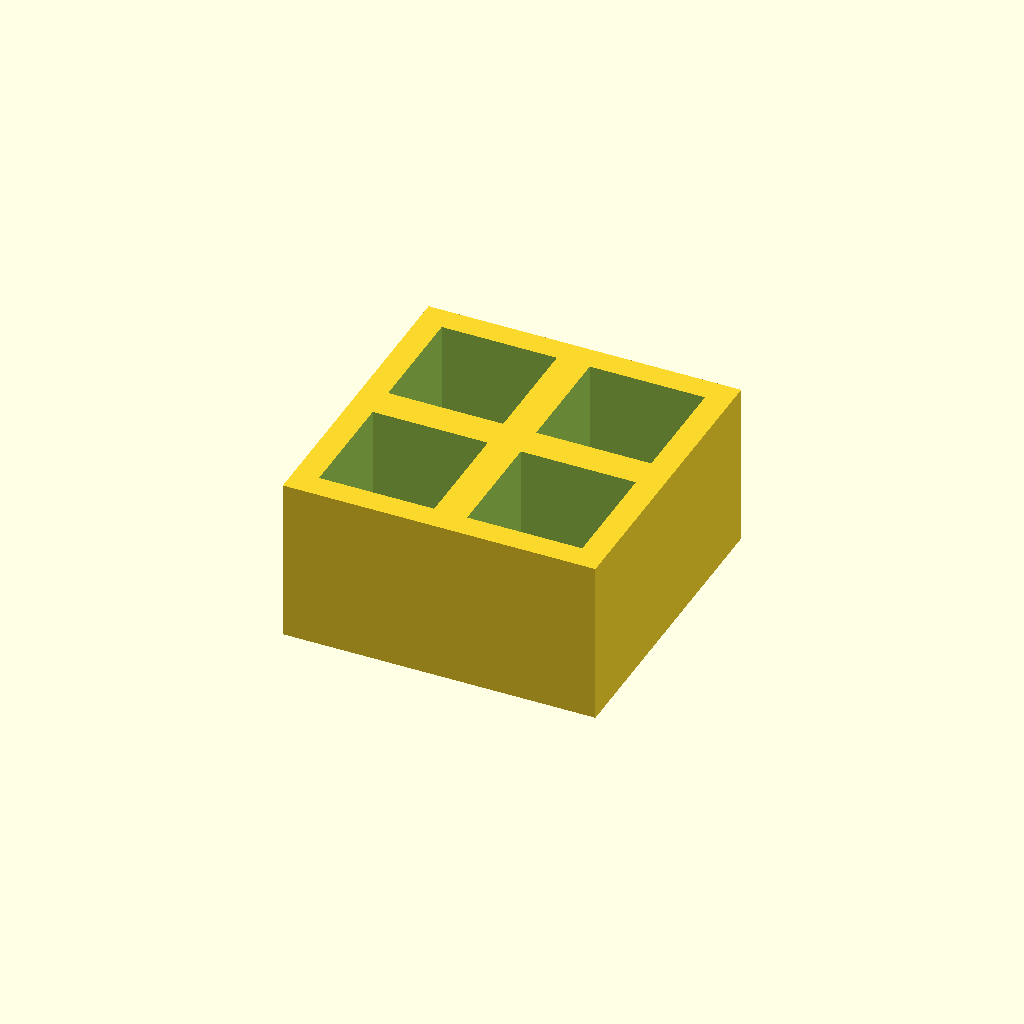
Cell 1: rendered with the file's own defaults.
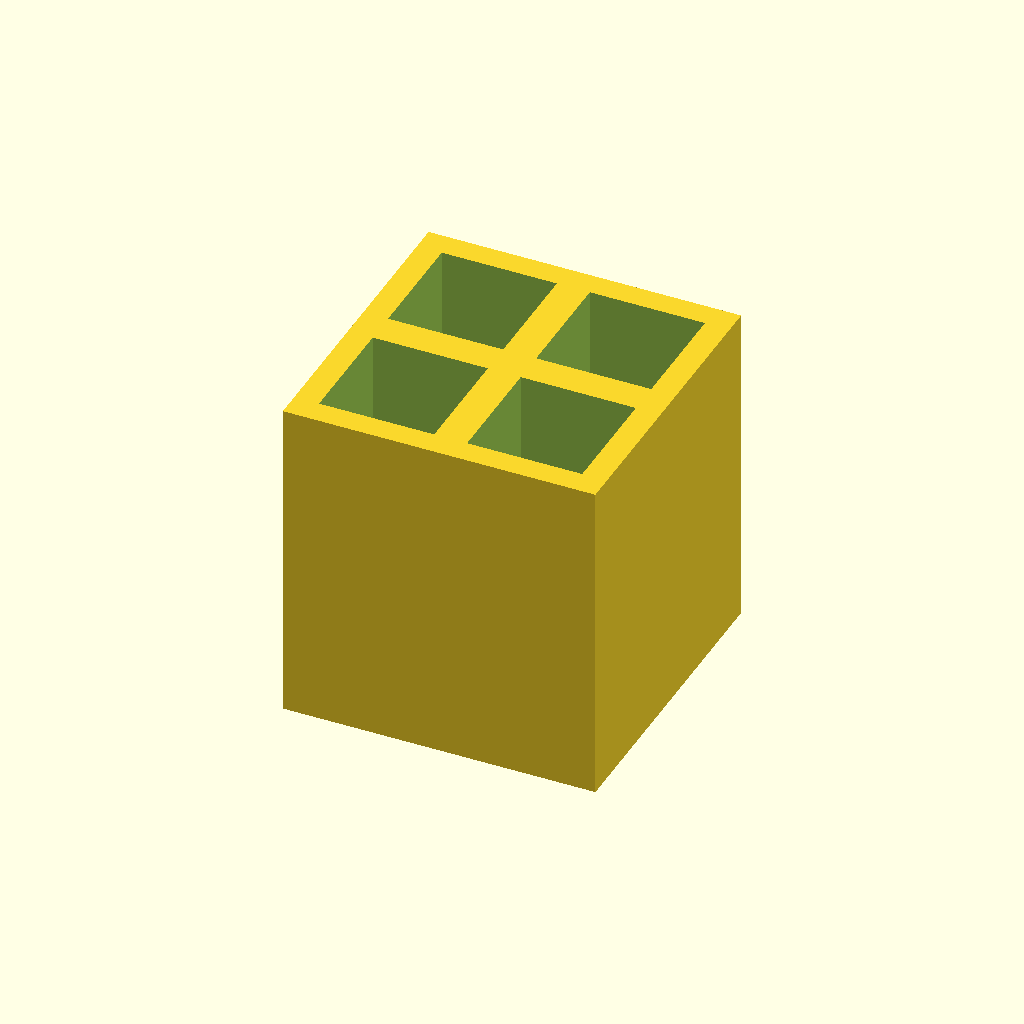
Cell 2: thickness = 40 (everything else at default).
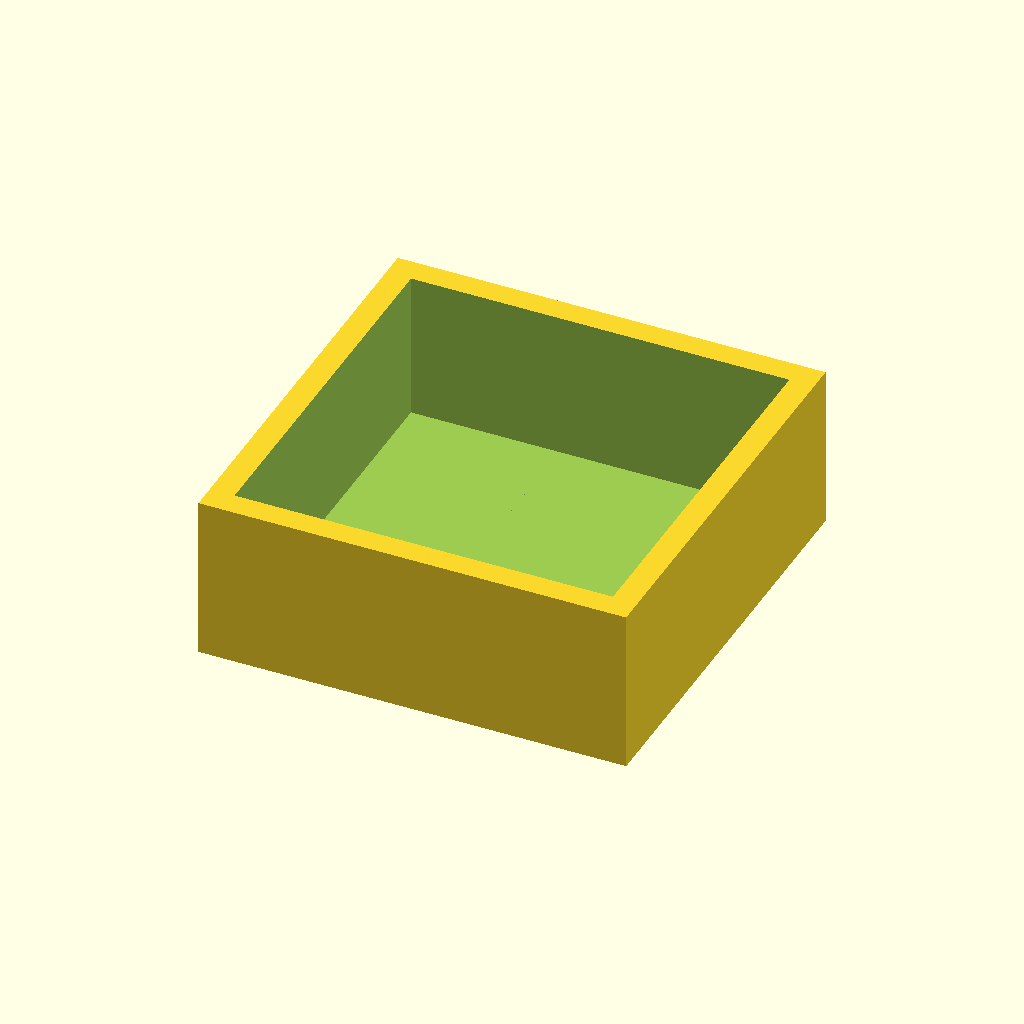
Cell 3: pocket = 28 (everything else at default).
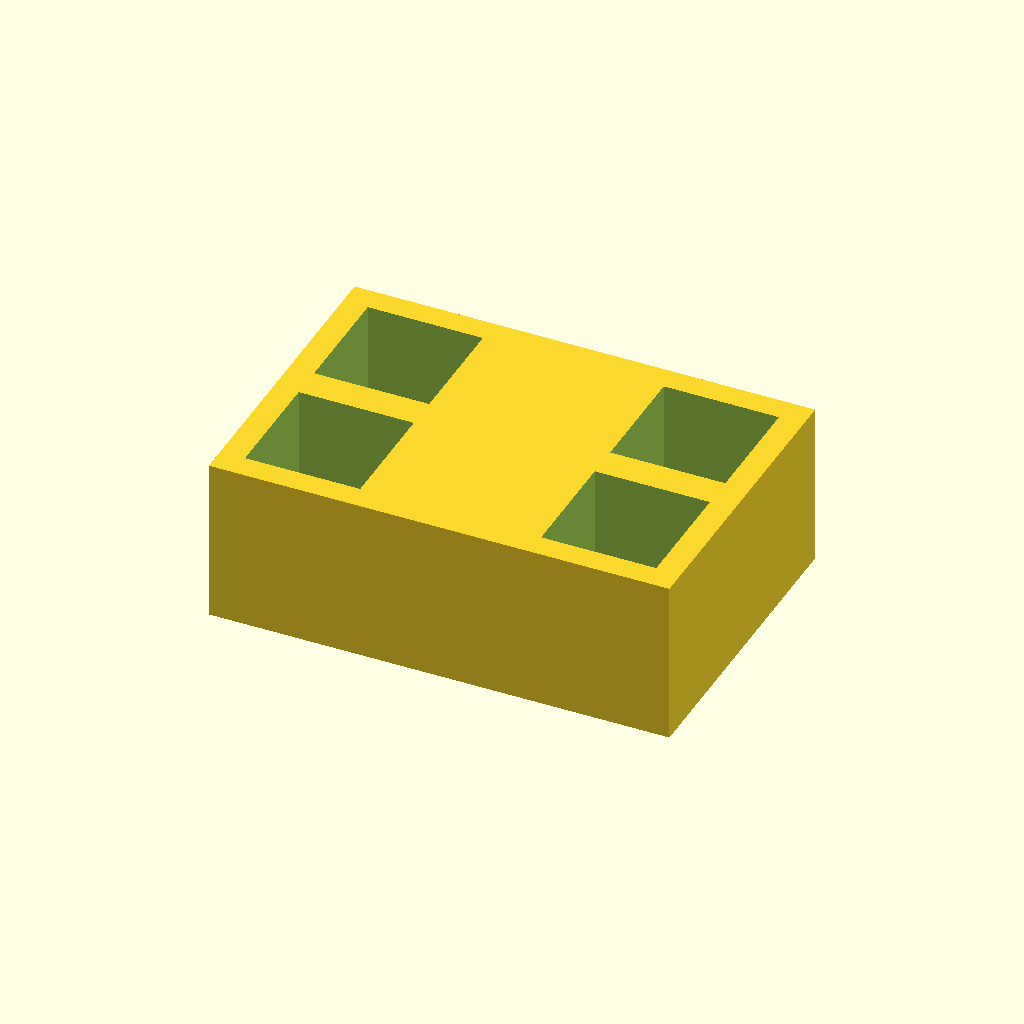
Cell 4 — pitch_x set to 36, the other parameters unchanged.
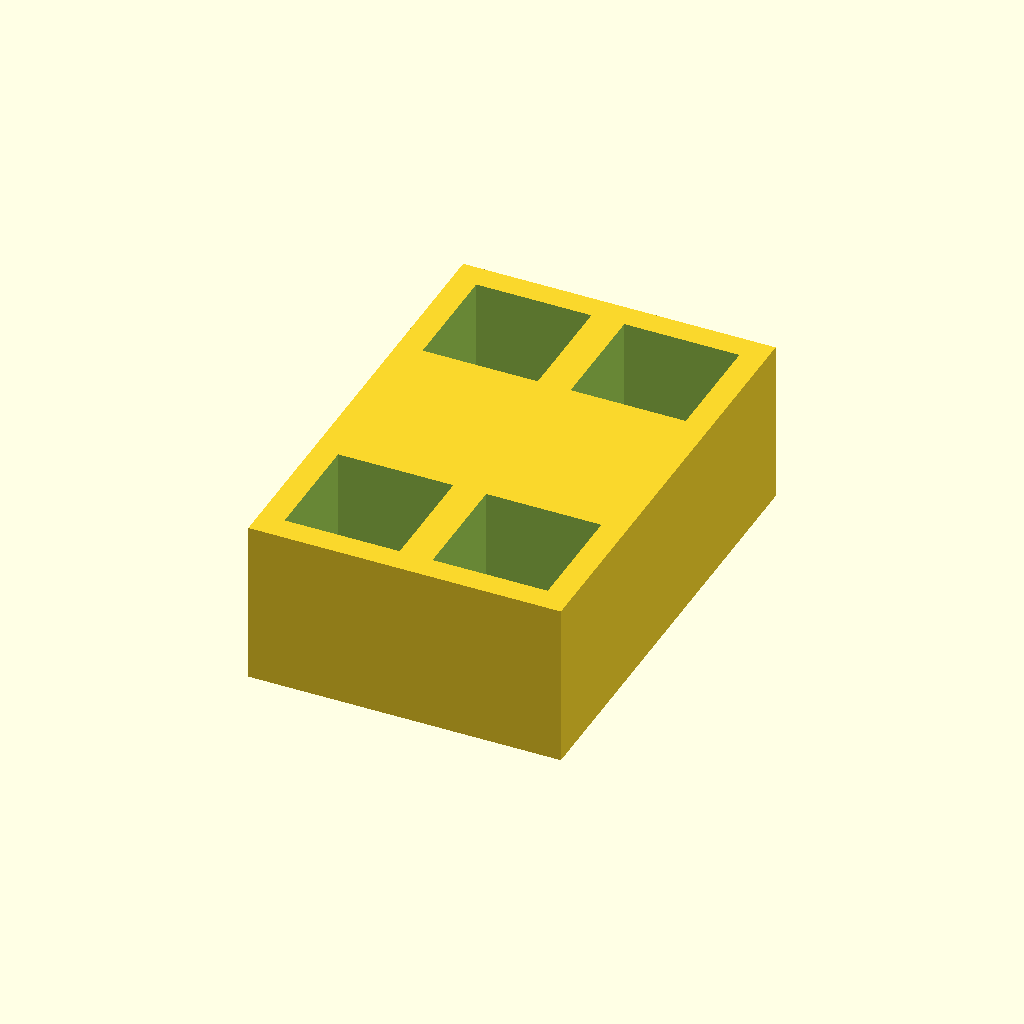
Cell 5: the same model with pitch_y = 36.
All cells are drawn from one camera (rotation 55°, 0°, 25°, orthographic, colour scheme Cornfield), so only the parameter changes between them.
OpenSCAD source file optional_data/data/place1/pocketplates/part_0031.scad:
$fn = 32;

// ----------------------------------------------------------------------
// Pocket plate 38 x 38 x 20
// 2 x 2 pockets 14 mm square, 18 mm deep
// ----------------------------------------------------------------------

// --- parameters (mm) ---
thickness = 20;  // plate thickness
floor_t = 2;     // material left under each pocket
pocket = 14;     // pocket side length
pitch_x = 18;    // pocket pitch along X
pitch_y = 18;    // pocket pitch along Y
cols = 2;        // pockets per row
rows = 2;        // rows of pockets

// --- derived feature positions (mm) ---
depth = thickness - floor_t;        // = 18   pocket depth, down to the floor
span_x = (cols - 1) * pitch_x;      // = 18   distance between outer pockets
span_y = (rows - 1) * pitch_y;      // = 18   distance between outer pocket rows
origin_x = -span_x / 2;             // = -9   X of the first pocket
origin_y = -span_y / 2;             // = -9   Y of the first pocket
plate = [span_x + pocket + 6, span_y + pocket + 6, thickness];  // = [38, 38, 20]   overall size: pockets plus 3 mm of wall on each side
feature_centers = [
  [origin_x + 0 * pitch_x, origin_y + 0 * pitch_y],
  [origin_x + 1 * pitch_x, origin_y + 0 * pitch_y],
  [origin_x + 0 * pitch_x, origin_y + 1 * pitch_y],
  [origin_x + 1 * pitch_x, origin_y + 1 * pitch_y]
];   // pocket centres, used verbatim by the cutter loop

// plate outline, then one pocket per centre in feature_centers
difference() {
  cube(plate, center = true);
  for (centre = feature_centers)
    translate([centre[0] - pocket / 2, centre[1] - pocket / 2, plate[2] / 2 - depth])
      cube([pocket, pocket, depth + 1]);  // centred on the declared pocket centre
}
Parameter table extracted from the source (name, type, default, range or options):
thickness: number, default 20
floor_t: number, default 2
pocket: number, default 14
pitch_x: number, default 18
pitch_y: number, default 18
cols: number, default 2
rows: number, default 2
